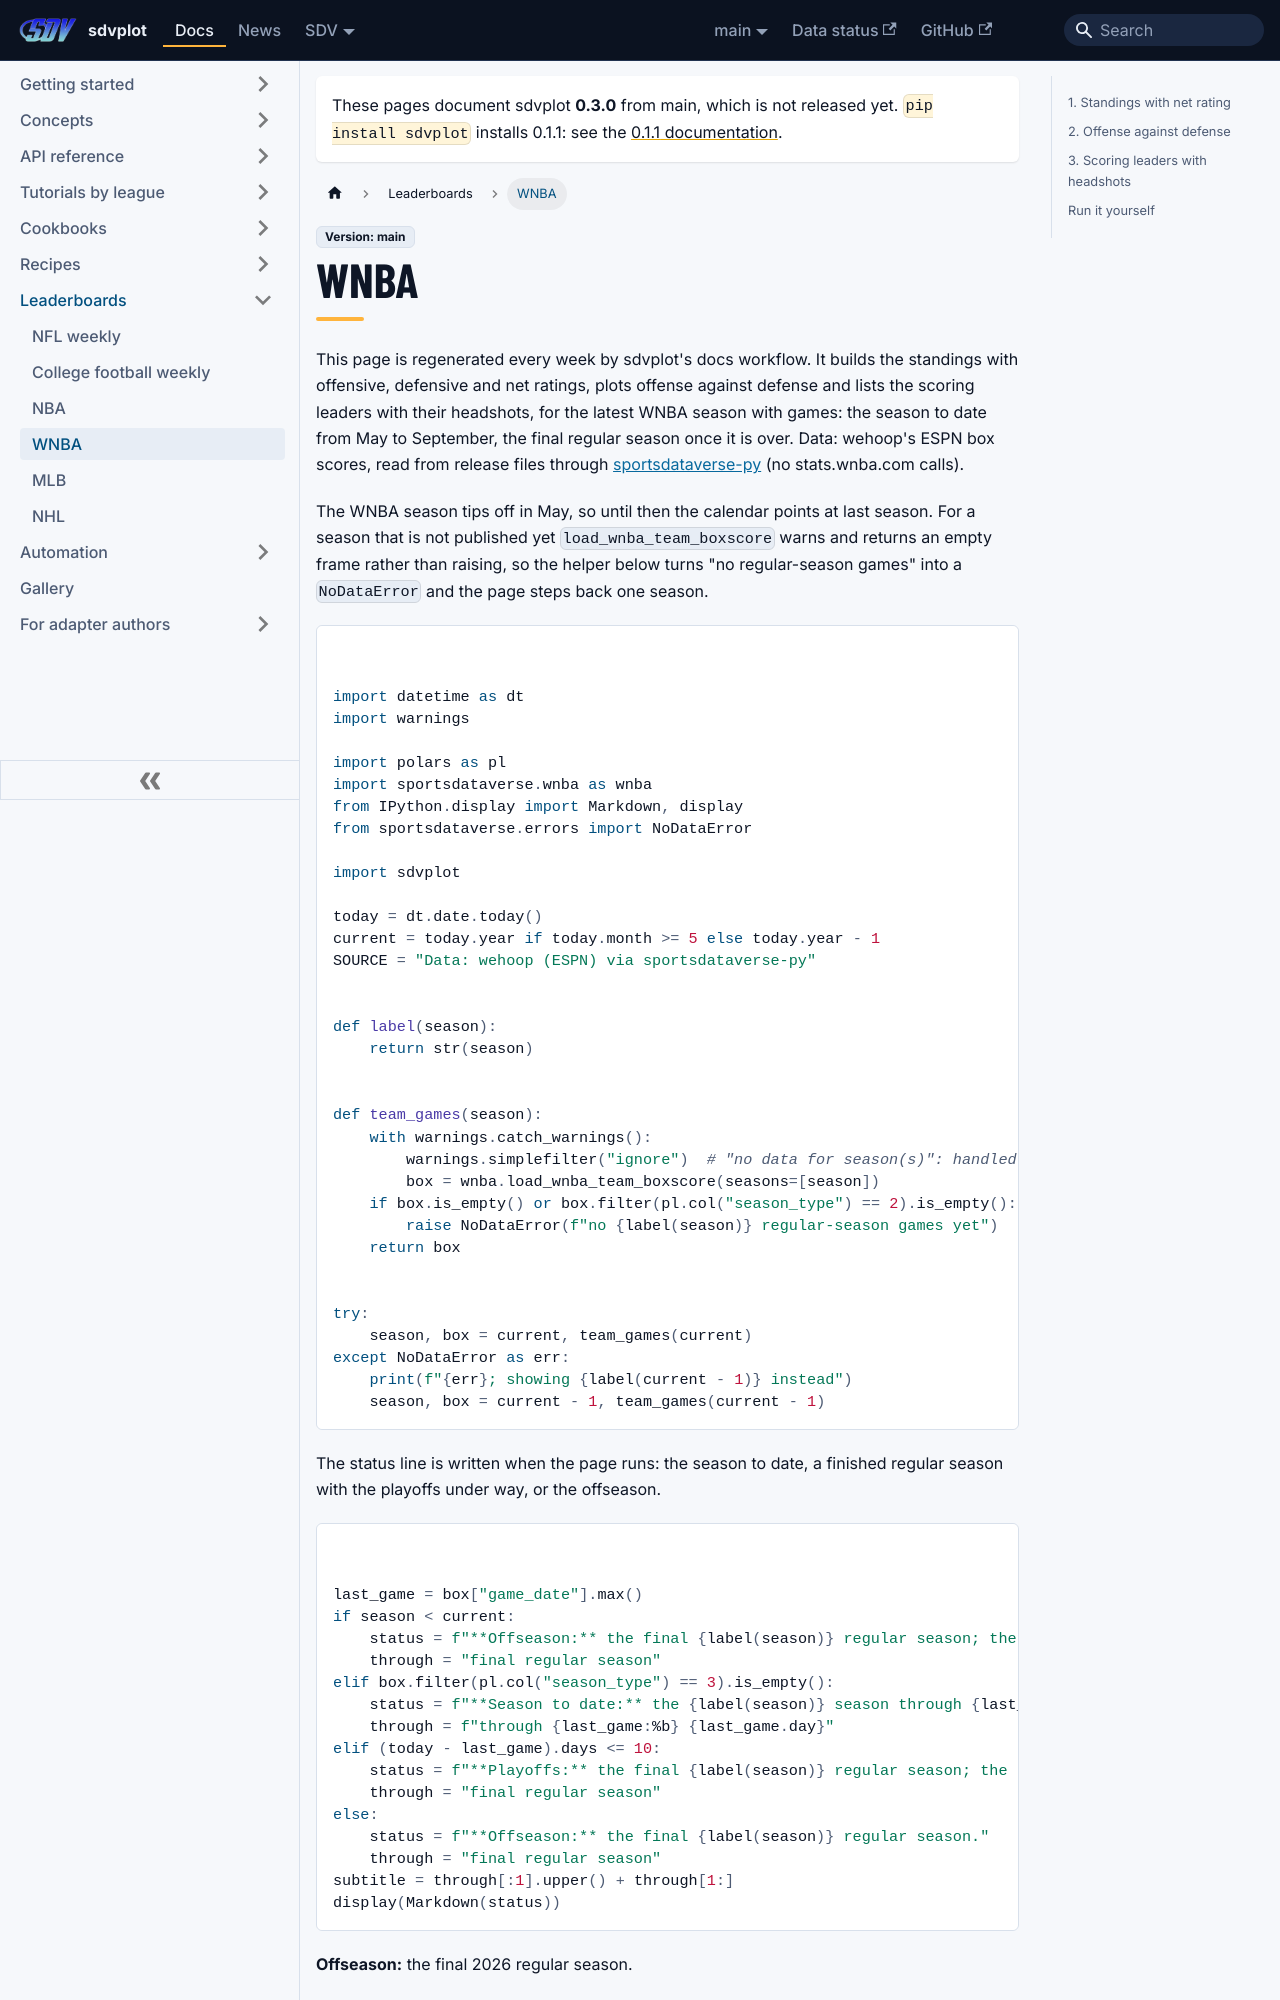

repository: sportsdataverse/sdvplot · page: docs/leaderboards/wnba/index.html · generator: docusaurus

---
title: "WNBA leaderboard"
sidebar_label: "WNBA"
sidebar_position: 4
description: "The latest WNBA season, rebuilt every week: standings with net rating, offense vs defense with logos and the scoring leaders with headshots."
---
